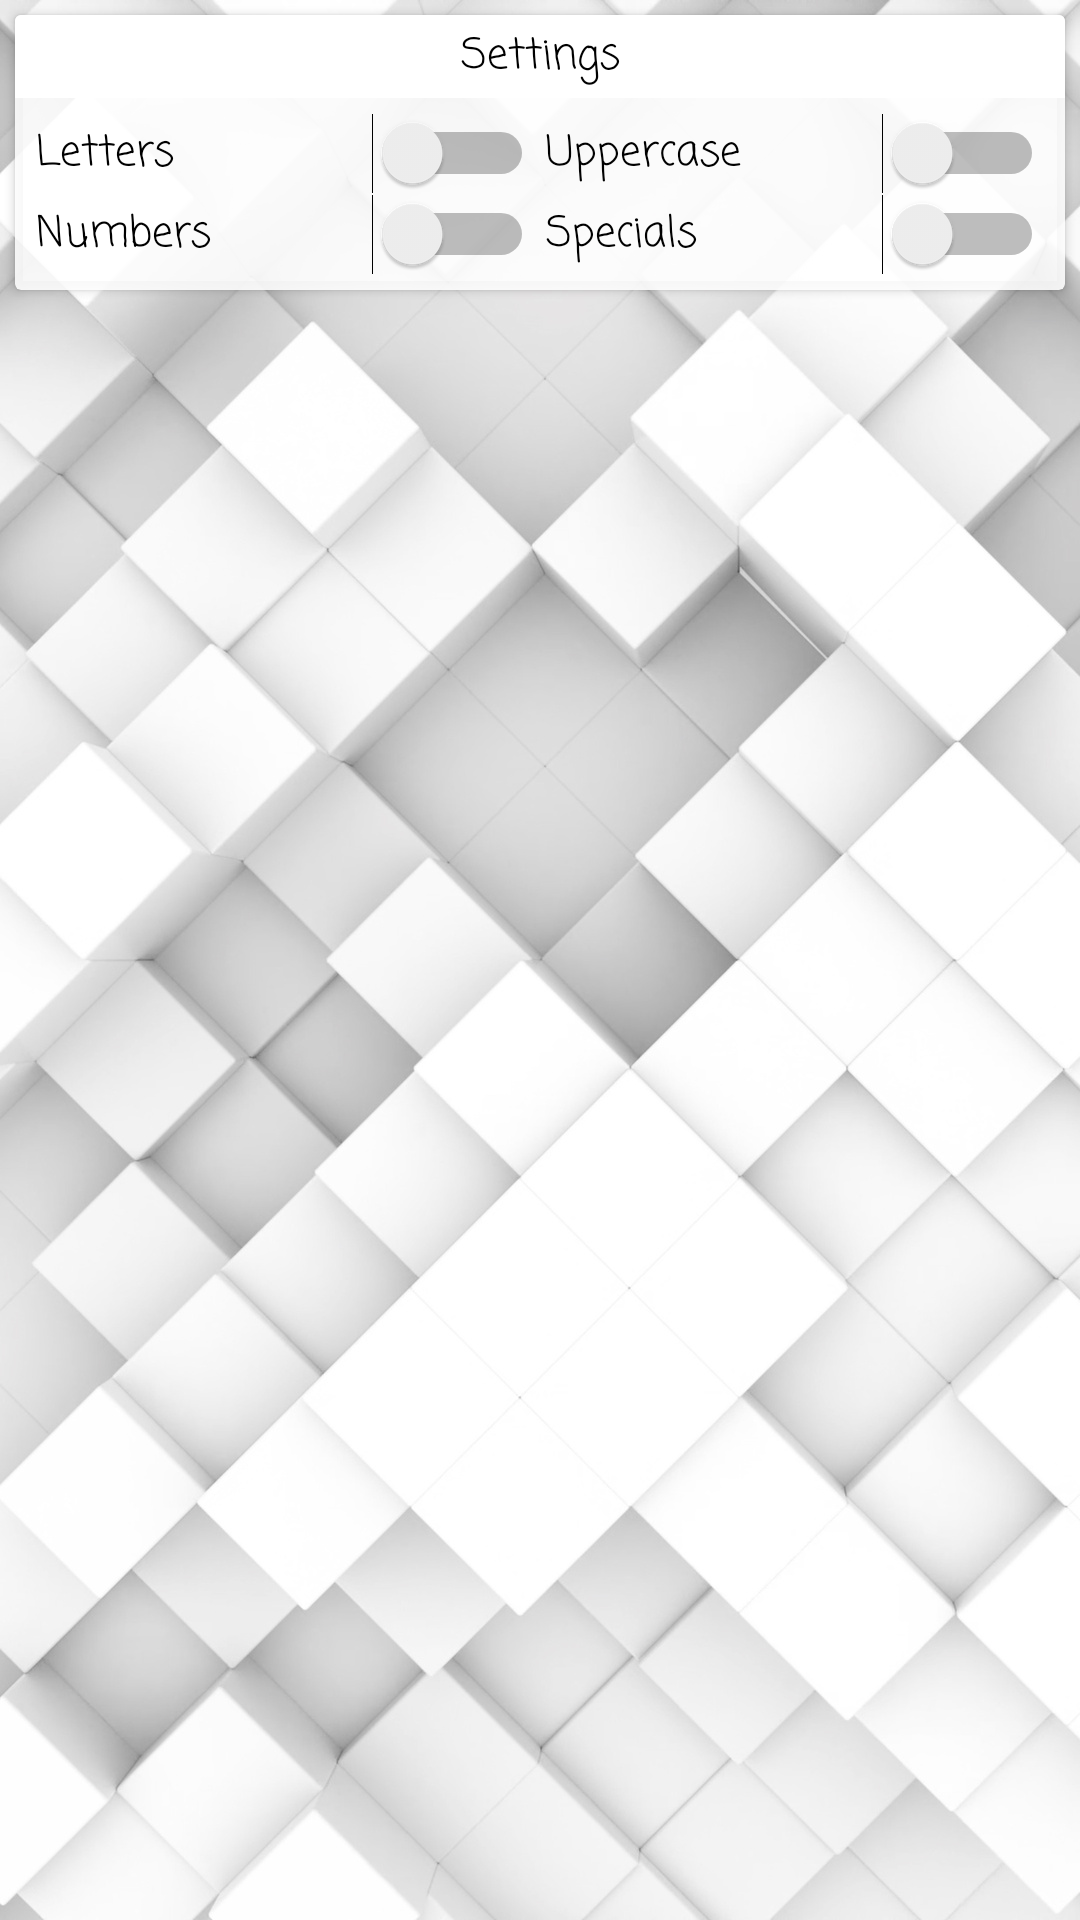

Reconstruct the res/layout file that produces this screen, plus the resources it refers to.
<!-- AndroidManifest.xml: application theme Theme.NYEZH -->
<!-- res/layout/activity_main.xml -->
<?xml version="1.0" encoding="utf-8"?>
<androidx.constraintlayout.widget.ConstraintLayout xmlns:android="http://schemas.android.com/apk/res/android"
    xmlns:app="http://schemas.android.com/apk/res-auto"
    xmlns:tools="http://schemas.android.com/tools"
    android:layout_width="match_parent"
    android:layout_height="match_parent"
    tools:context=".MainActivity"
    android:background="@color/cardview_light_background"
    >

    <ImageView
        android:id="@+id/imageViewBackground"
        android:layout_width="wrap_content"
        android:layout_height="wrap_content"
        android:scaleType="centerCrop"
        app:layout_constraintBottom_toBottomOf="parent"
        app:layout_constraintEnd_toEndOf="parent"
        app:layout_constraintStart_toStartOf="parent"
        app:layout_constraintTop_toTopOf="parent"
        app:srcCompat="@drawable/background"
        android:contentDescription="@string/contentDesc"/>


    <androidx.cardview.widget.CardView
        android:id="@+id/CardViewSettings"
        android:layout_width="0dp"
        android:layout_height="wrap_content"
        android:layout_margin="5dp"
        app:cardBackgroundColor="#E0FFFFFF"
        app:layout_constraintBottom_toBottomOf="parent"
        app:layout_constraintEnd_toEndOf="@+id/imageViewBackground"
        app:layout_constraintStart_toStartOf="parent"
        app:layout_constraintTop_toTopOf="parent"
        app:layout_constraintVertical_bias="0.0">

        <LinearLayout
            android:layout_width="fill_parent"
            android:layout_height="wrap_content"
            android:layout_margin="0dp"
            android:background="#00FFFFFF"
            android:orientation="vertical"
            android:padding="0dp">

            <TextView
                android:id="@+id/textViewSettingsHeader"
                android:layout_width="match_parent"
                android:layout_height="wrap_content"
                android:background="@color/white"
                android:fontFamily="casual"
                android:padding="3dp"
                android:text="Settings"
                android:textAlignment="center"
                android:textColor="@color/black" />

            <GridLayout
                android:id="@+id/GridViewParameters"
                android:layout_width="match_parent"
                android:layout_height="wrap_content"
                android:layout_margin="0dp"
                android:background="#00FFFFFF"
                android:columnCount="2"
                android:orientation="horizontal"
                android:padding="5dp"
                android:rowCount="3"
                android:textDirection="ltr"
                app:layout_constraintBottom_toBottomOf="parent"
                app:layout_constraintEnd_toEndOf="parent"
                app:layout_constraintStart_toStartOf="parent"
                app:layout_constraintTop_toBottomOf="parent"
                app:layout_constraintTop_toTopOf="@id/textViewSettingsHeader"
                app:layout_constraintVertical_bias="0.0">

                <LinearLayout
                    android:layout_width="0dp"
                    android:layout_height="match_parent"
                    android:layout_columnWeight="1"
                    android:background="#00FFFFFF">

                    <Switch
                        android:id="@+id/switchLetters"
                        android:layout_width="match_parent"
                        android:layout_height="wrap_content"
                        android:layout_gravity="fill"
                        android:fontFamily="casual"
                        android:padding="2dp"
                        android:text="Letters" />
                </LinearLayout>

                <LinearLayout
                    android:layout_width="0dp"
                    android:layout_height="match_parent"
                    android:layout_columnWeight="1"
                    android:background="#00FFFFFF">

                    <Switch
                        android:id="@+id/switchUppercase"
                        android:layout_width="match_parent"
                        android:layout_height="wrap_content"
                        android:fontFamily="casual"
                        android:padding="2dp"
                        android:text="Uppercase" />
                </LinearLayout>

                <LinearLayout
                    android:layout_width="0dp"
                    android:layout_height="match_parent"
                    android:layout_columnWeight="1"
                    android:background="#00FFFFFF">

                    <Switch
                        android:id="@+id/switchNumbers"
                        android:layout_width="match_parent"
                        android:layout_height="wrap_content"
                        android:layout_gravity="fill"
                        android:fontFamily="casual"
                        android:padding="2dp"
                        android:text="Numbers" />
                </LinearLayout>

                <LinearLayout
                    android:layout_width="0dp"
                    android:layout_height="match_parent"
                    android:layout_columnWeight="1"
                    android:background="#00FFFFFF">

                    <Switch
                        android:id="@+id/switchSpecials"
                        android:layout_width="match_parent"
                        android:layout_height="wrap_content"
                        android:layout_gravity="fill"
                        android:fontFamily="casual"
                        android:padding="2dp"
                        android:text="Specials" />
                </LinearLayout>

            </GridLayout>
        </LinearLayout>
    </androidx.cardview.widget.CardView>
</androidx.constraintlayout.widget.ConstraintLayout>
<!-- resources referenced by this layout -->
<resources>
  <!-- drawable background: jpg bitmap (drawable, 224925 bytes) -->
  <string name="contentDesc">background</string>
  <style name="Theme.NYEZH" parent="Theme.MaterialComponents.DayNight">
          
          <item name="colorPrimary">@color/purple_500</item>
          <item name="colorPrimaryVariant">@color/purple_500</item>
          <item name="colorOnPrimary">@color/white</item>
          
          <item name="colorSecondary">@color/teal_200</item>
          <item name="colorSecondaryVariant">@color/teal_700</item>
          <item name="colorOnSecondary">@color/black</item>
          
          <item name="android:statusBarColor">?attr/colorPrimaryVariant</item>
          
      </style>
  <!-- not gathered from this repository: default colours our renderer supplied (Android Studio template values) -->
  <color name="purple_500">#FF6200EE</color>
  <color name="teal_200">#FF03DAC5</color>
  <color name="teal_700">#FF018786</color>
  <color name="black">#FF000000</color>
  <color name="white">#FFFFFFFF</color>
</resources>
